The GitHub repository KaiserTrelles/Cardiac-Decision-Support-System-IoMT-AI-DDS contains a labelled image folder "Children Dataset" with 8 categories: AFIB, AVNRT, AVRT, atrial paced, normal, PJC, preexcitated PAC, ventricular paced. Examples follow, each with its label.

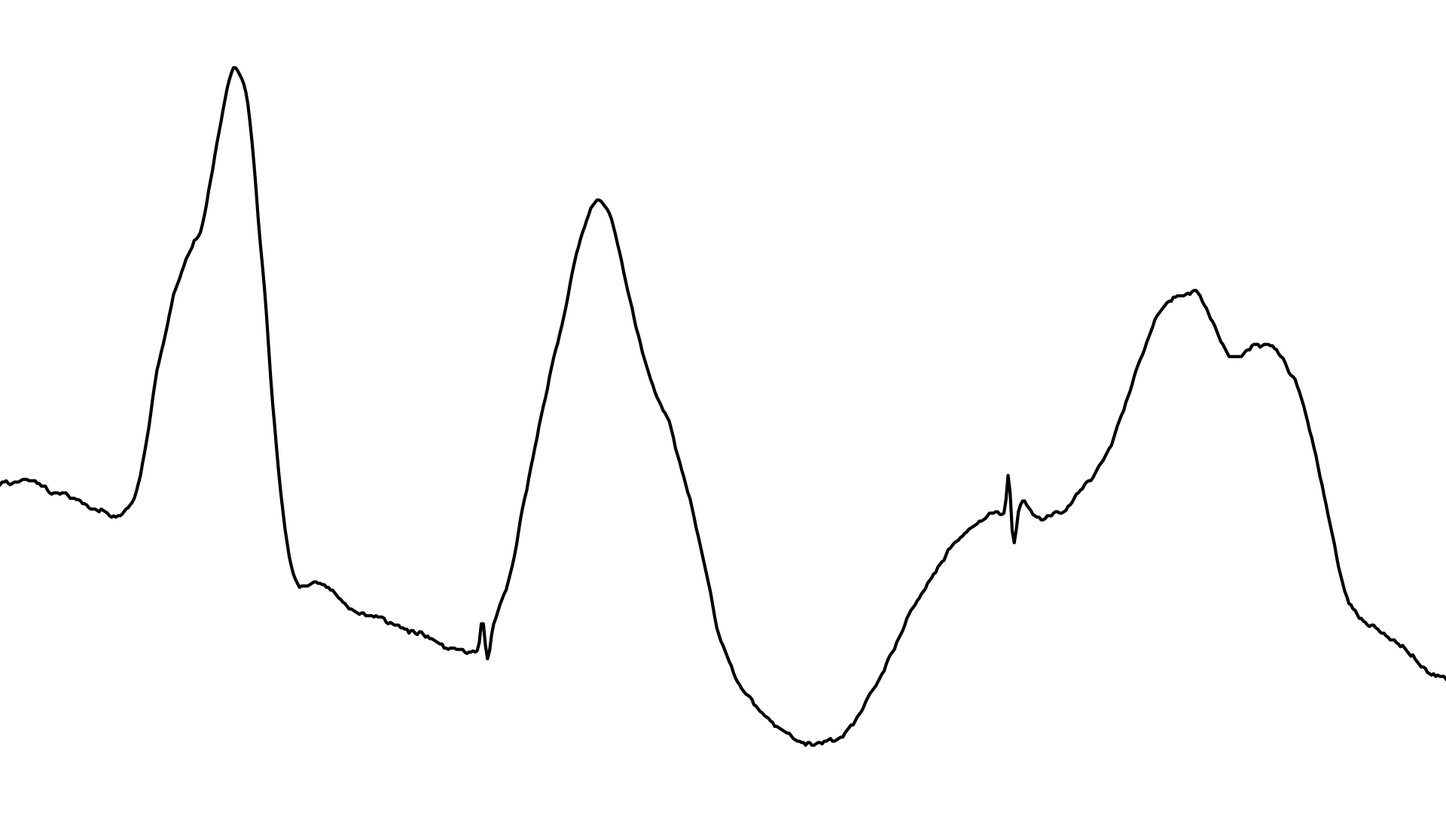
Label: ventricular paced

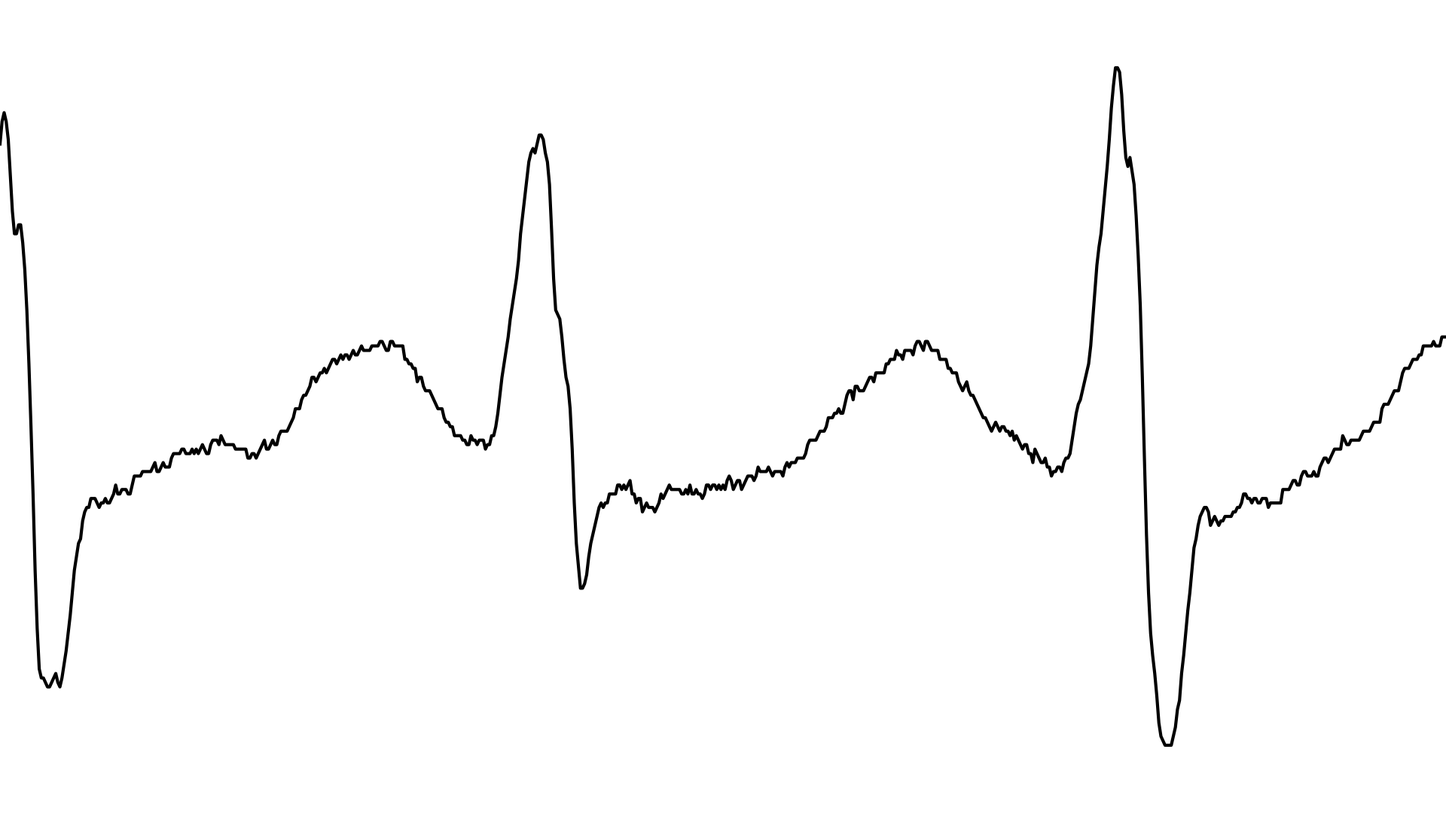
Label: AFIB

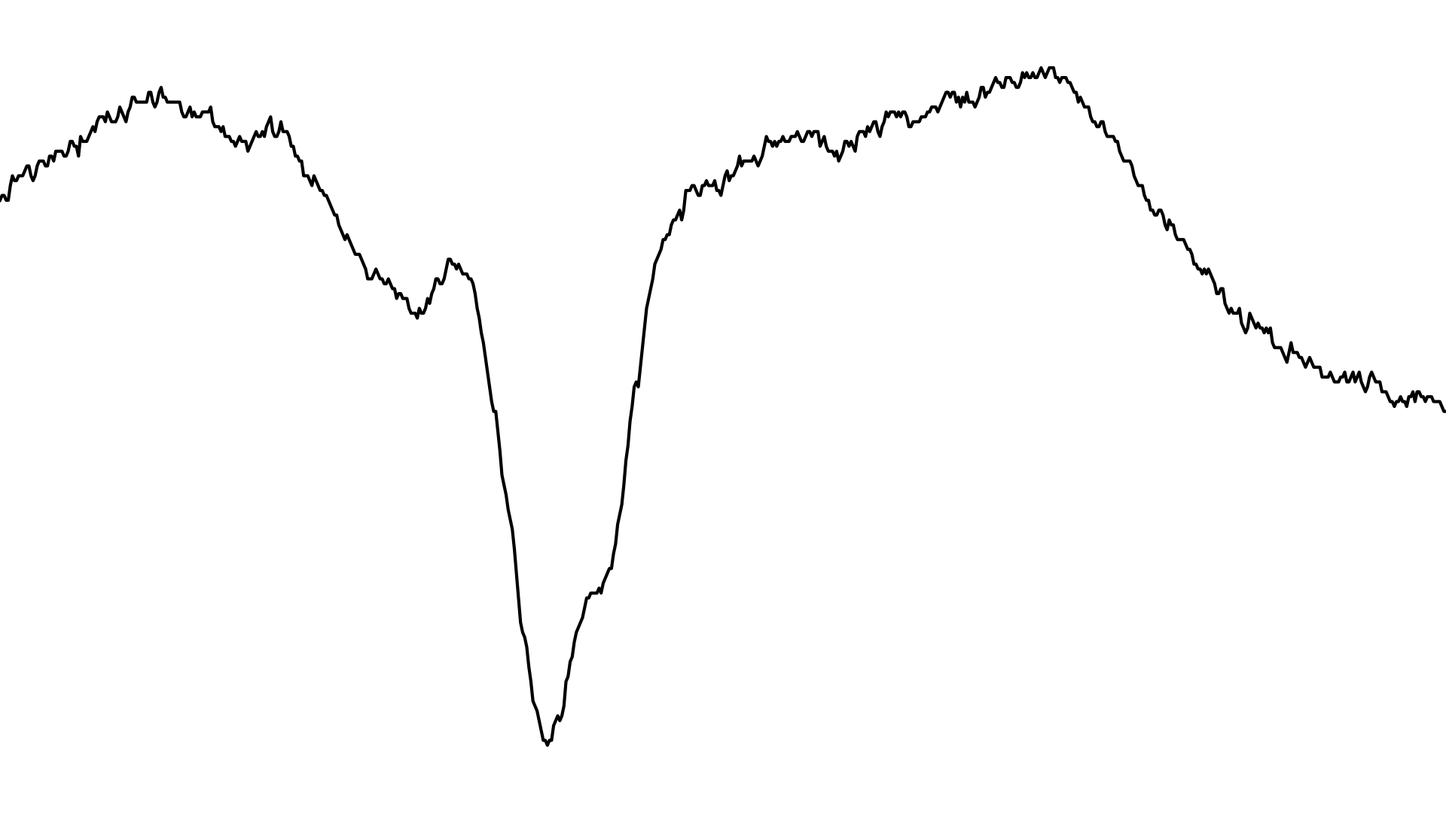
Label: preexcitated PAC

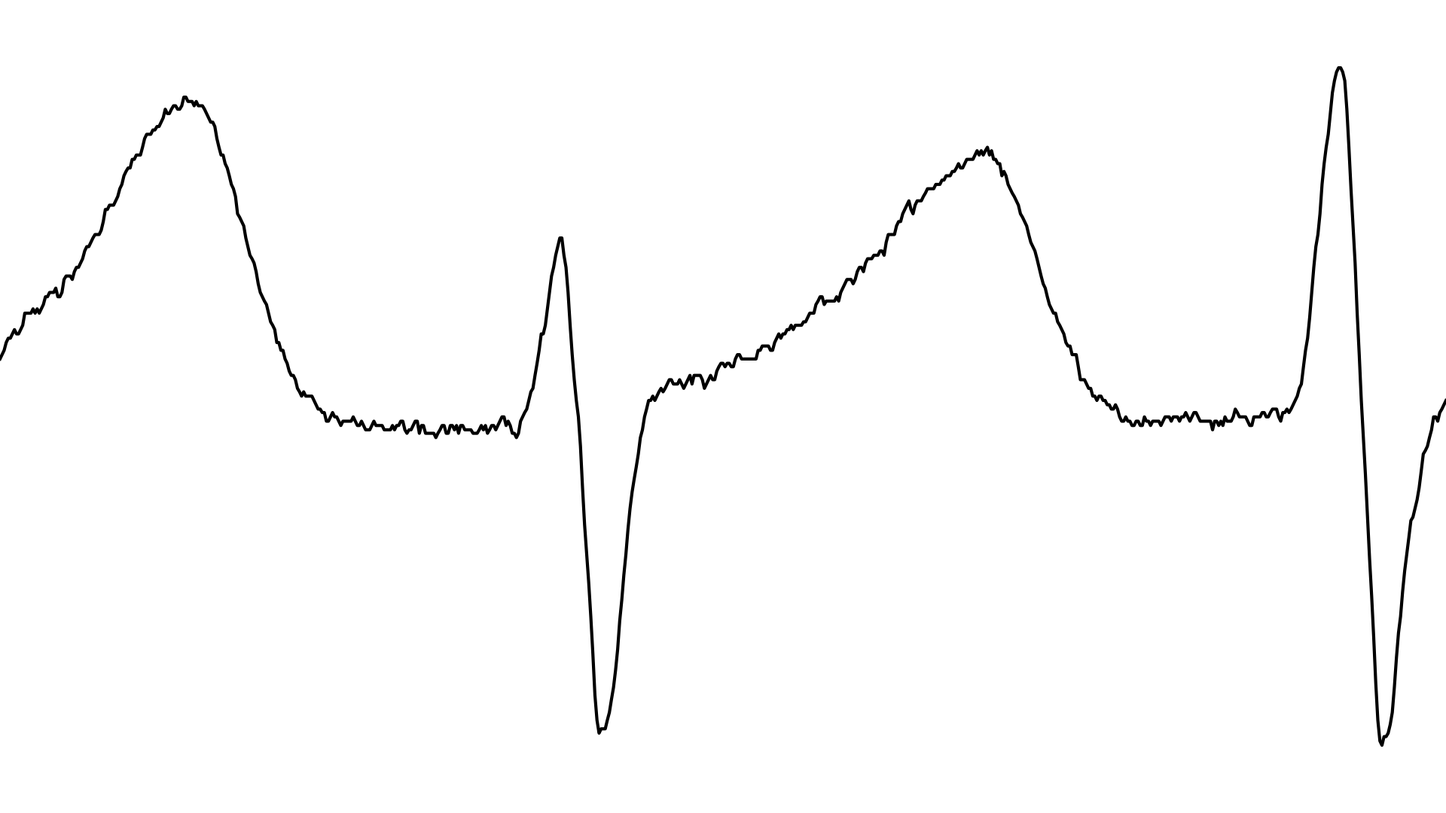
Label: AVNRT

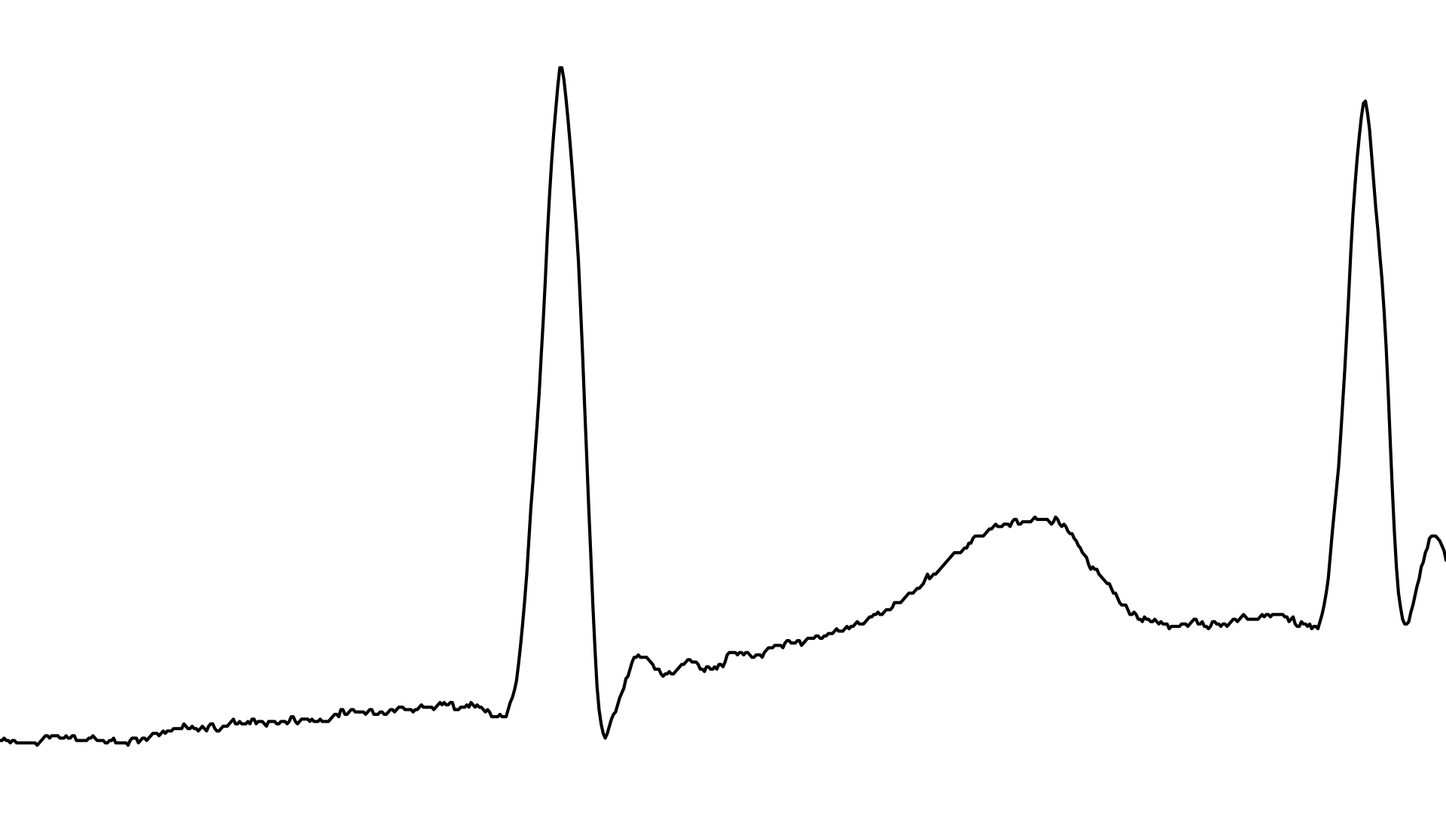
Label: PJC

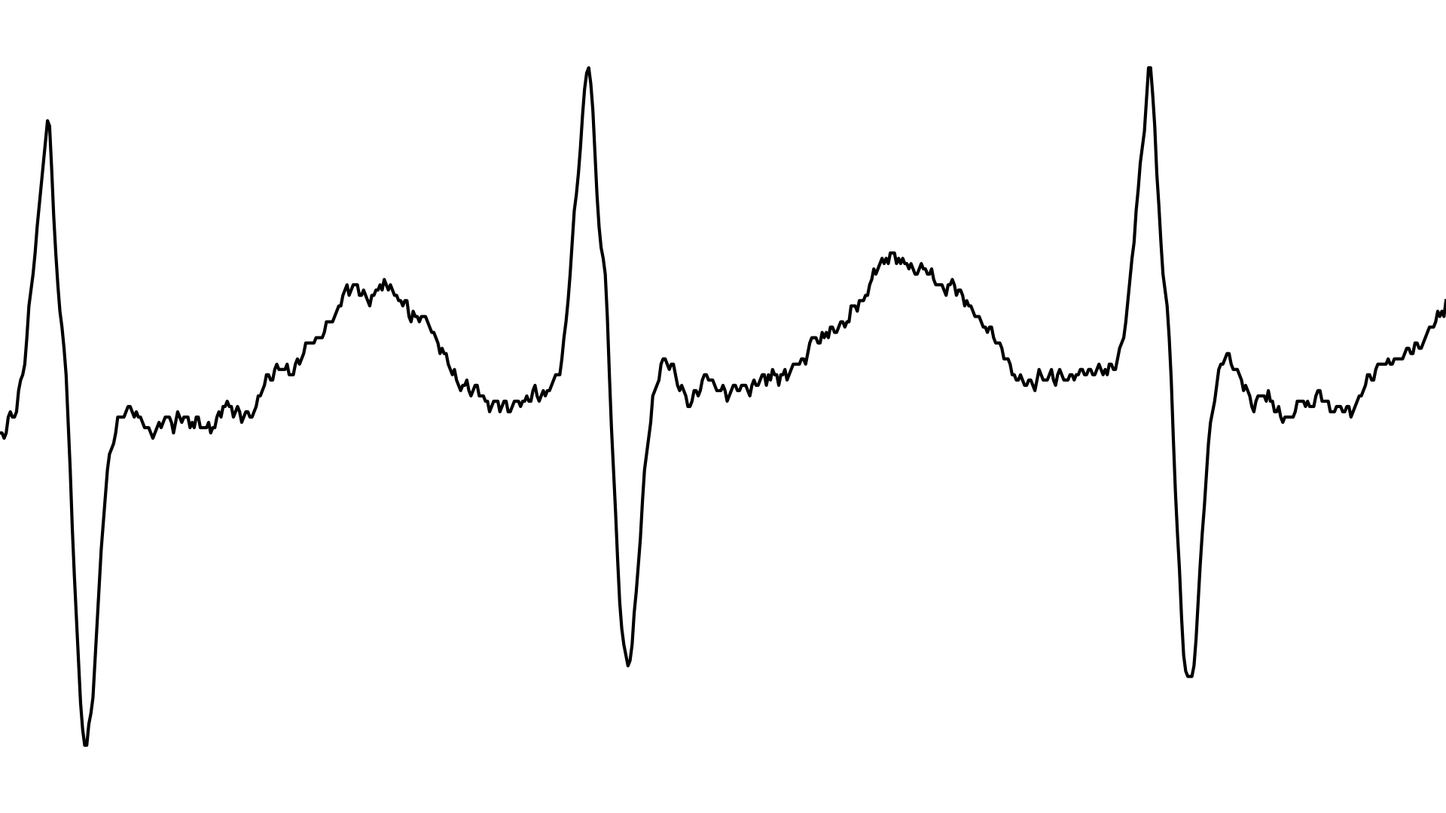
Label: AVRT
